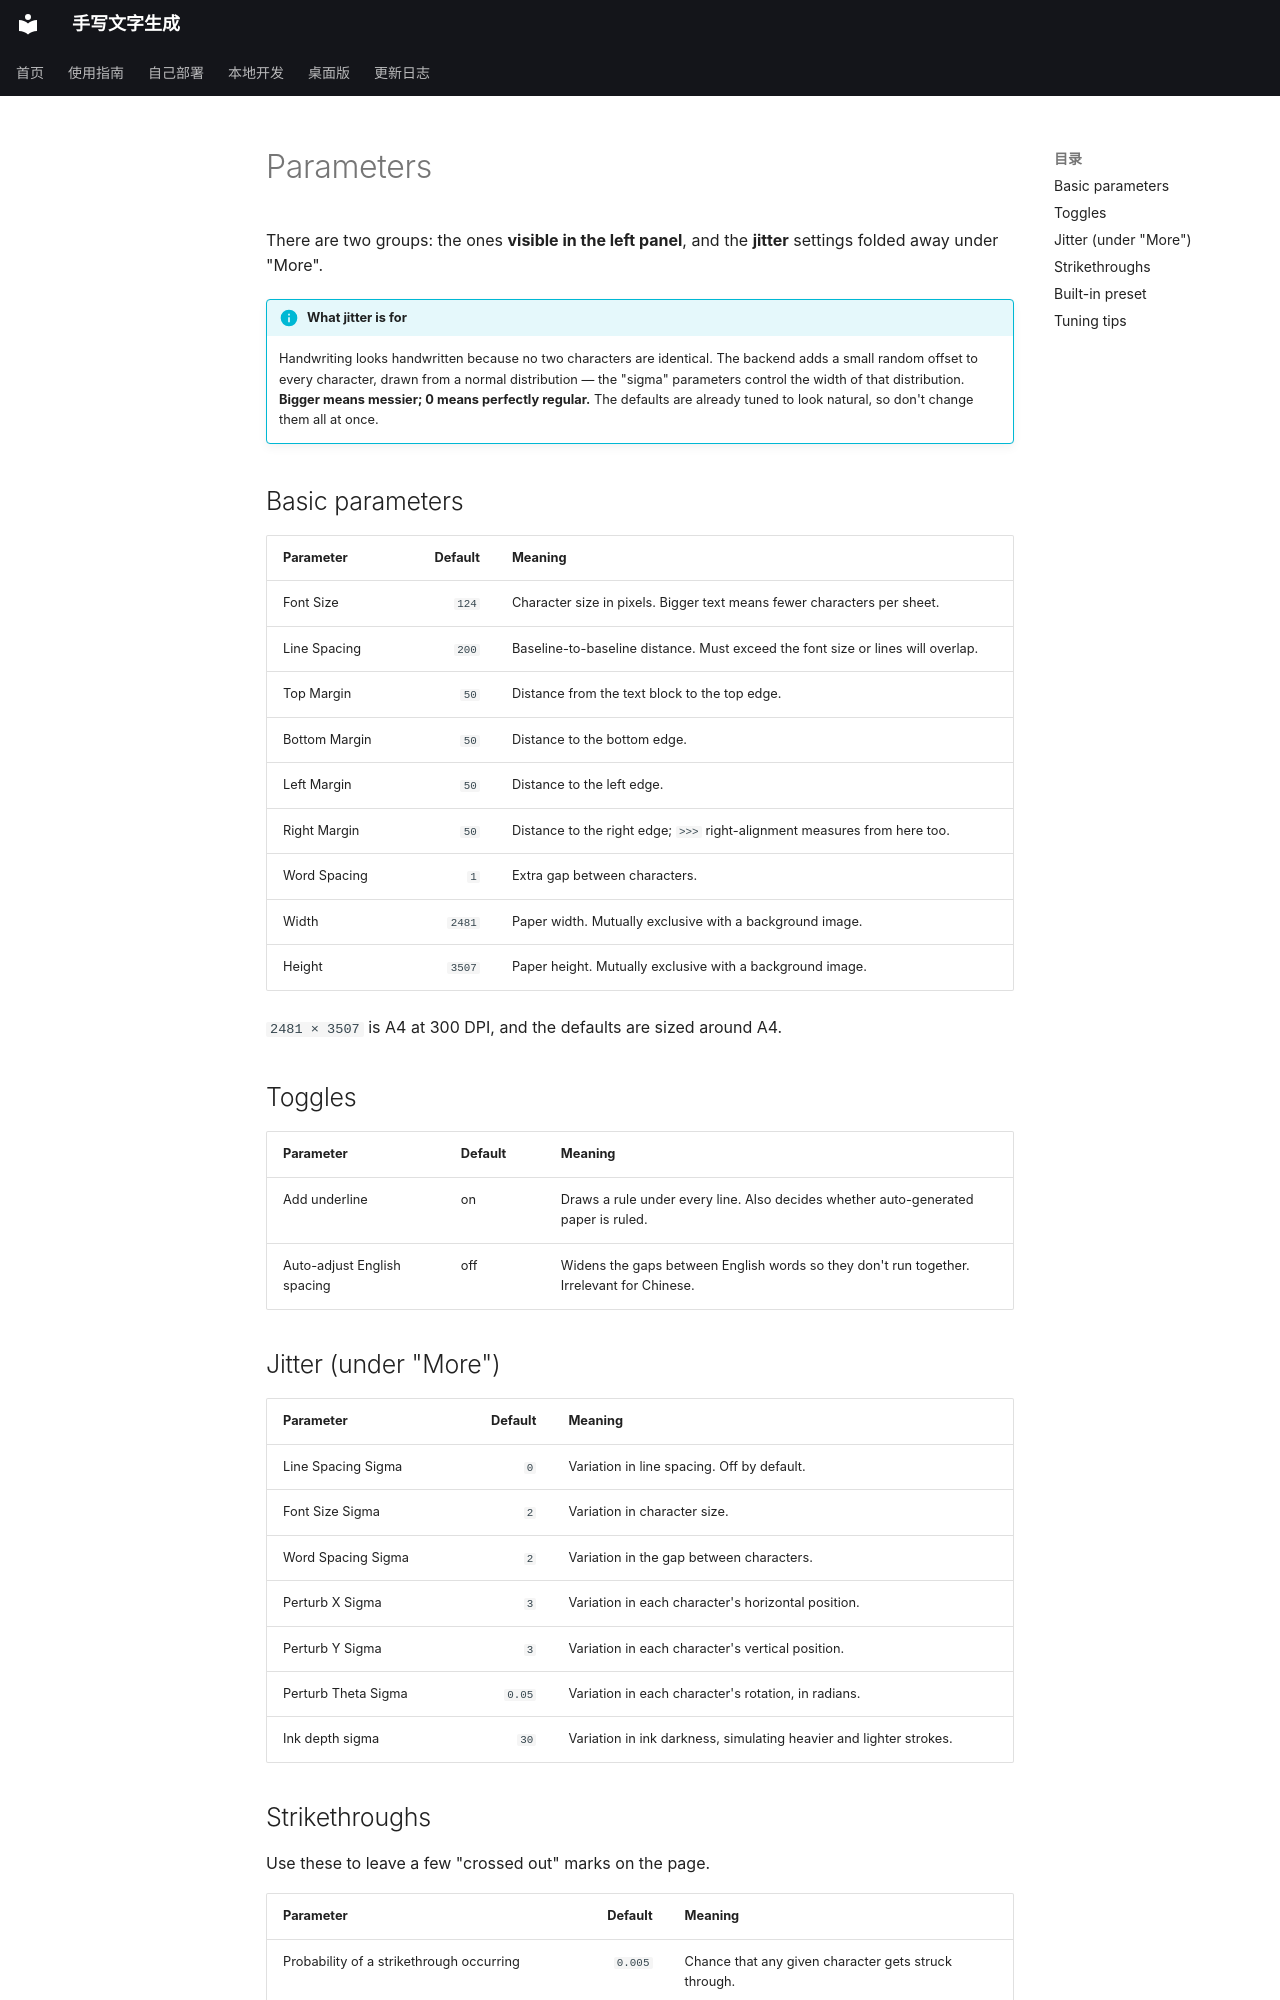

repository: 14790897/handwriting-web · page: en/guide/parameters/index.html · generator: mkdocs

# Parameters

There are two groups: the ones **visible in the left panel**, and the **jitter** settings
folded away under "More".

!!! info "What jitter is for"
    Handwriting looks handwritten because no two characters are identical. The backend adds a
    small random offset to every character, drawn from a normal distribution — the "sigma"
    parameters control the width of that distribution. **Bigger means messier; 0 means perfectly
    regular.** The defaults are already tuned to look natural, so don't change them all at once.

## Basic parameters

| Parameter | Default | Meaning |
|---|---:|---|
| Font Size | `124` | Character size in pixels. Bigger text means fewer characters per sheet. |
| Line Spacing | `200` | Baseline-to-baseline distance. Must exceed the font size or lines will overlap. |
| Top Margin | `50` | Distance from the text block to the top edge. |
| Bottom Margin | `50` | Distance to the bottom edge. |
| Left Margin | `50` | Distance to the left edge. |
| Right Margin | `50` | Distance to the right edge; `>>>` right-alignment measures from here too. |
| Word Spacing | `1` | Extra gap between characters. |
| Width | `2481` | Paper width. Mutually exclusive with a background image. |
| Height | `3507` | Paper height. Mutually exclusive with a background image. |

`2481 × 3507` is A4 at 300 DPI, and the defaults are sized around A4.

## Toggles

| Parameter | Default | Meaning |
|---|---|---|
| Add underline | on | Draws a rule under every line. Also decides whether auto-generated paper is ruled. |
| Auto-adjust English spacing | off | Widens the gaps between English words so they don't run together. Irrelevant for Chinese. |

## Jitter (under "More")

| Parameter | Default | Meaning |
|---|---:|---|
| Line Spacing Sigma | `0` | Variation in line spacing. Off by default. |
| Font Size Sigma | `2` | Variation in character size. |
| Word Spacing Sigma | `2` | Variation in the gap between characters. |
| Perturb X Sigma | `3` | Variation in each character's horizontal position. |
| Perturb Y Sigma | `3` | Variation in each character's vertical position. |
| Perturb Theta Sigma | `0.05` | Variation in each character's rotation, in radians. |
| Ink depth sigma | `30` | Variation in ink darkness, simulating heavier and lighter strokes. |
